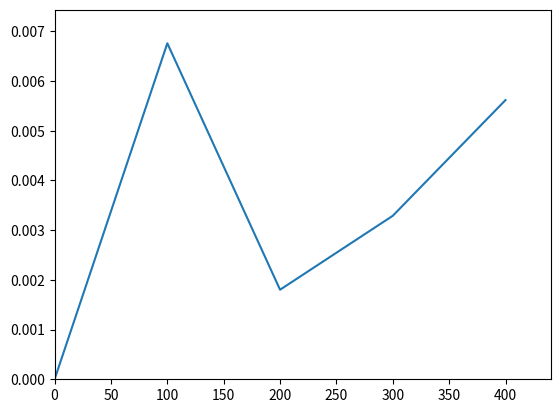

Write the Python code that produced this figure.
import numpy as np
import time
import matplotlib.pyplot as plt


x = [0]
y = [0]

fig, ax = plt.subplots()
line, = ax.plot(x,y)
ax.set_xlim([min(x),max(x)])
ax.set_xlim([min(y),max(y)])
fig.show()
fig.canvas.draw()
fig.canvas.flush_events()

for i in range(100,401,100):
	start=time.time()
	X = np.random.randn(i,i)
	Y = np.random.randn(i,i)

	x.append(i)
	y.append(time.time()-start)
	line.set_xdata(x)
	line.set_ydata(y)
	ax.set_xlim([min(x),max(x)*1.1])
	ax.set_ylim([min(y),max(y)*1.1])
	fig.canvas.draw()
	fig.canvas.flush_events()

print("X = ",X)
print("Y = ",Y,"\n")

start=time.time()
ans = np.dot(X,Y)
print("np.dot(X,Y) >>> ",ans)
print("time = ",time.time()-start,"\n")


start=time.time()
for i in range(X.shape[0]):
	for j in range(Y.shape[1]):
		ans[i,j] = np.sum(X[i,:]*Y[:,j])
print("for(X,Y) >>> ",ans)
print("time = ",time.time()-start)
